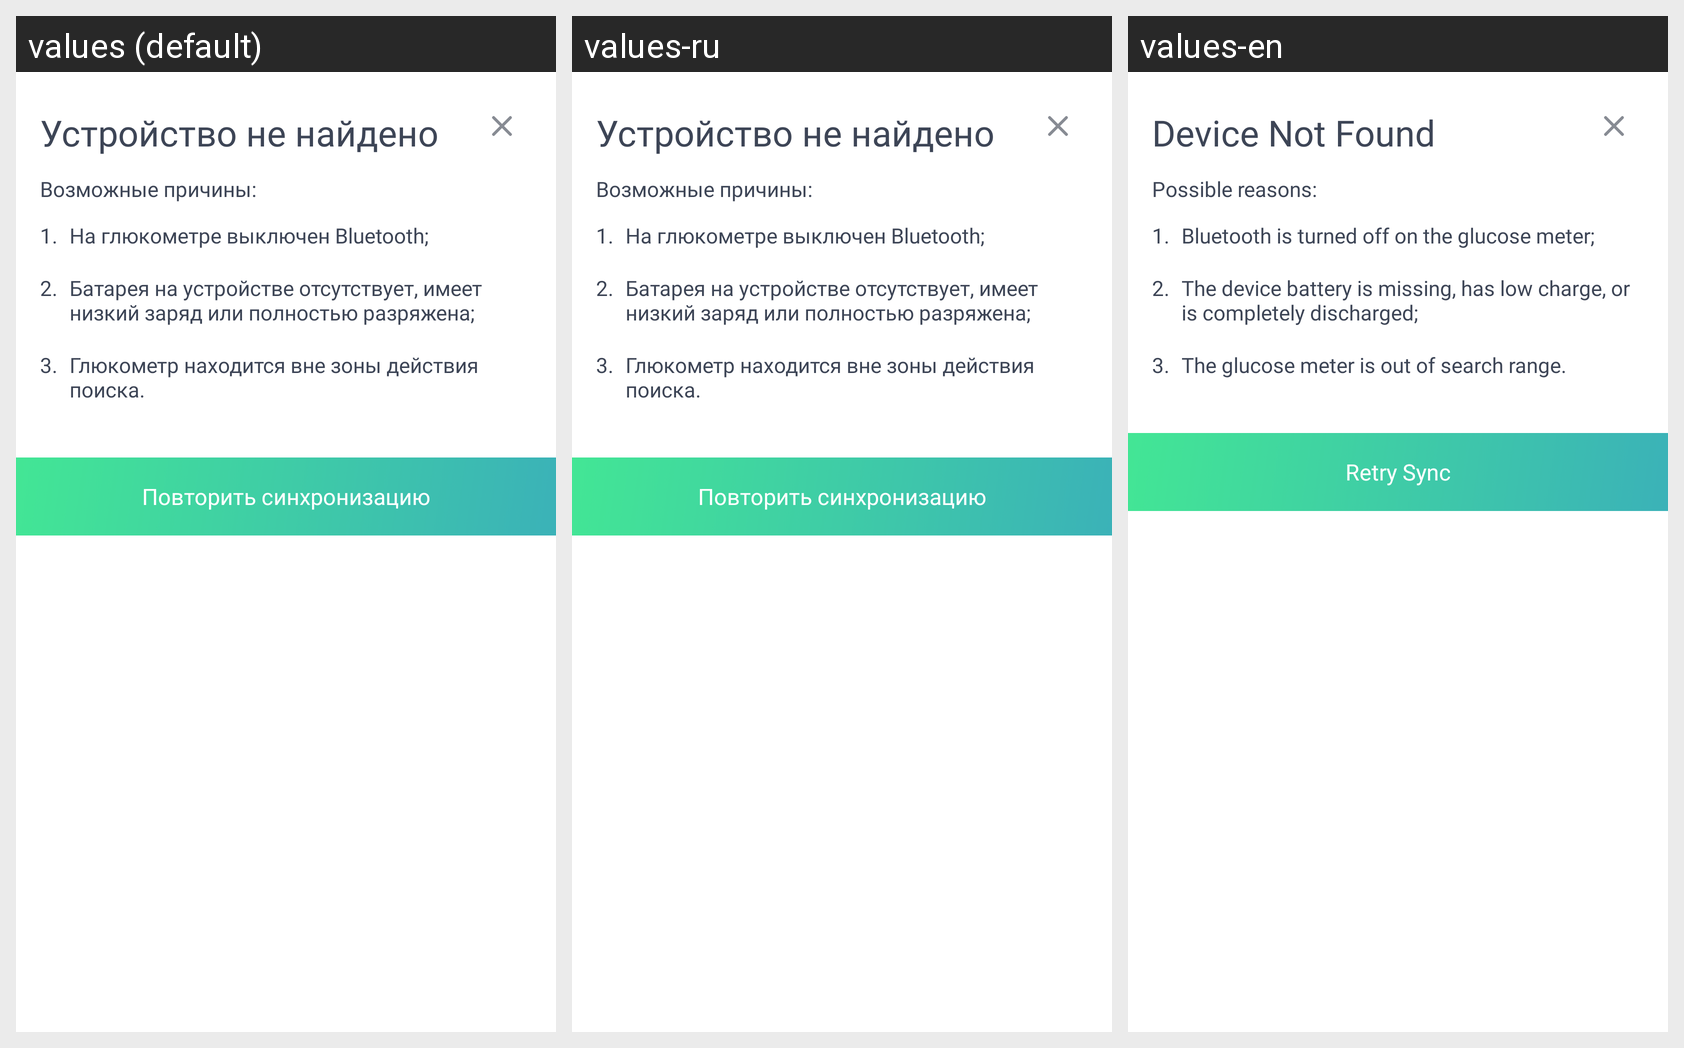

Strings drawn on this Android screen and how each of the app's shown locales translates them:
Android screen res/layout/layout_sync_error_bottom_sheet.xml rendered under 3 locales, left to right: values (default), values-ru, values-en. Device: Nexus 5 (rendered at 1080×1920; each locale shown at half size, 540×960, under a caption strip naming it); theme Theme.MaterialComponents.DayNight.NoActionBar.
Strings drawn on this screen, with the default value and each locale's value (text and hints the layout hard-codes, and strings that could not be matched under every locale, appear in the picture but are not listed):

sync_connect_device_not_found
  values: Устройство не найдено
  values-ru: Устройство не найдено  [not translated; the default value is used]
  values-en: Device Not Found

repeat_sync_button_text
  values: Повторить синхронизацию
  values-ru: Повторить синхронизацию  [not translated; the default value is used]
  values-en: Retry Sync

profile_device_search_not_found_connect_title
  values: Возможные причины:
  values-ru: Возможные причины:  [not translated; the default value is used]
  values-en: Possible reasons:

list_numbering_1_dot
  values: 1.
  values-ru: 1.  [not translated; the default value is used]
  values-en: 1.

profile_device_search_not_found_disable_ble
  values: На глюкометре выключен Bluetooth;
  values-ru: На глюкометре выключен Bluetooth;  [not translated; the default value is used]
  values-en: Bluetooth is turned off on the glucose meter;

list_numbering_2_dot
  values: 2.
  values-ru: 2.  [not translated; the default value is used]
  values-en: 2.

profile_device_search_not_found_low_energy
  values: Батарея на устройстве отсутствует, имеет низкий заряд или полностью разряжена;
  values-ru: Батарея на устройстве отсутствует, имеет низкий заряд или полностью разряжена;  [not translated; the default value is used]
  values-en: The device battery is missing, has low charge, or is completely discharged;

list_numbering_3_dot
  values: 3.
  values-ru: 3.  [not translated; the default value is used]
  values-en: 3.

profile_device_search_not_found_out_of_range
  values: Глюкометр находится вне зоны действия поиска.
  values-ru: Глюкометр находится вне зоны действия поиска.  [not translated; the default value is used]
  values-en: The glucose meter is out of search range.
